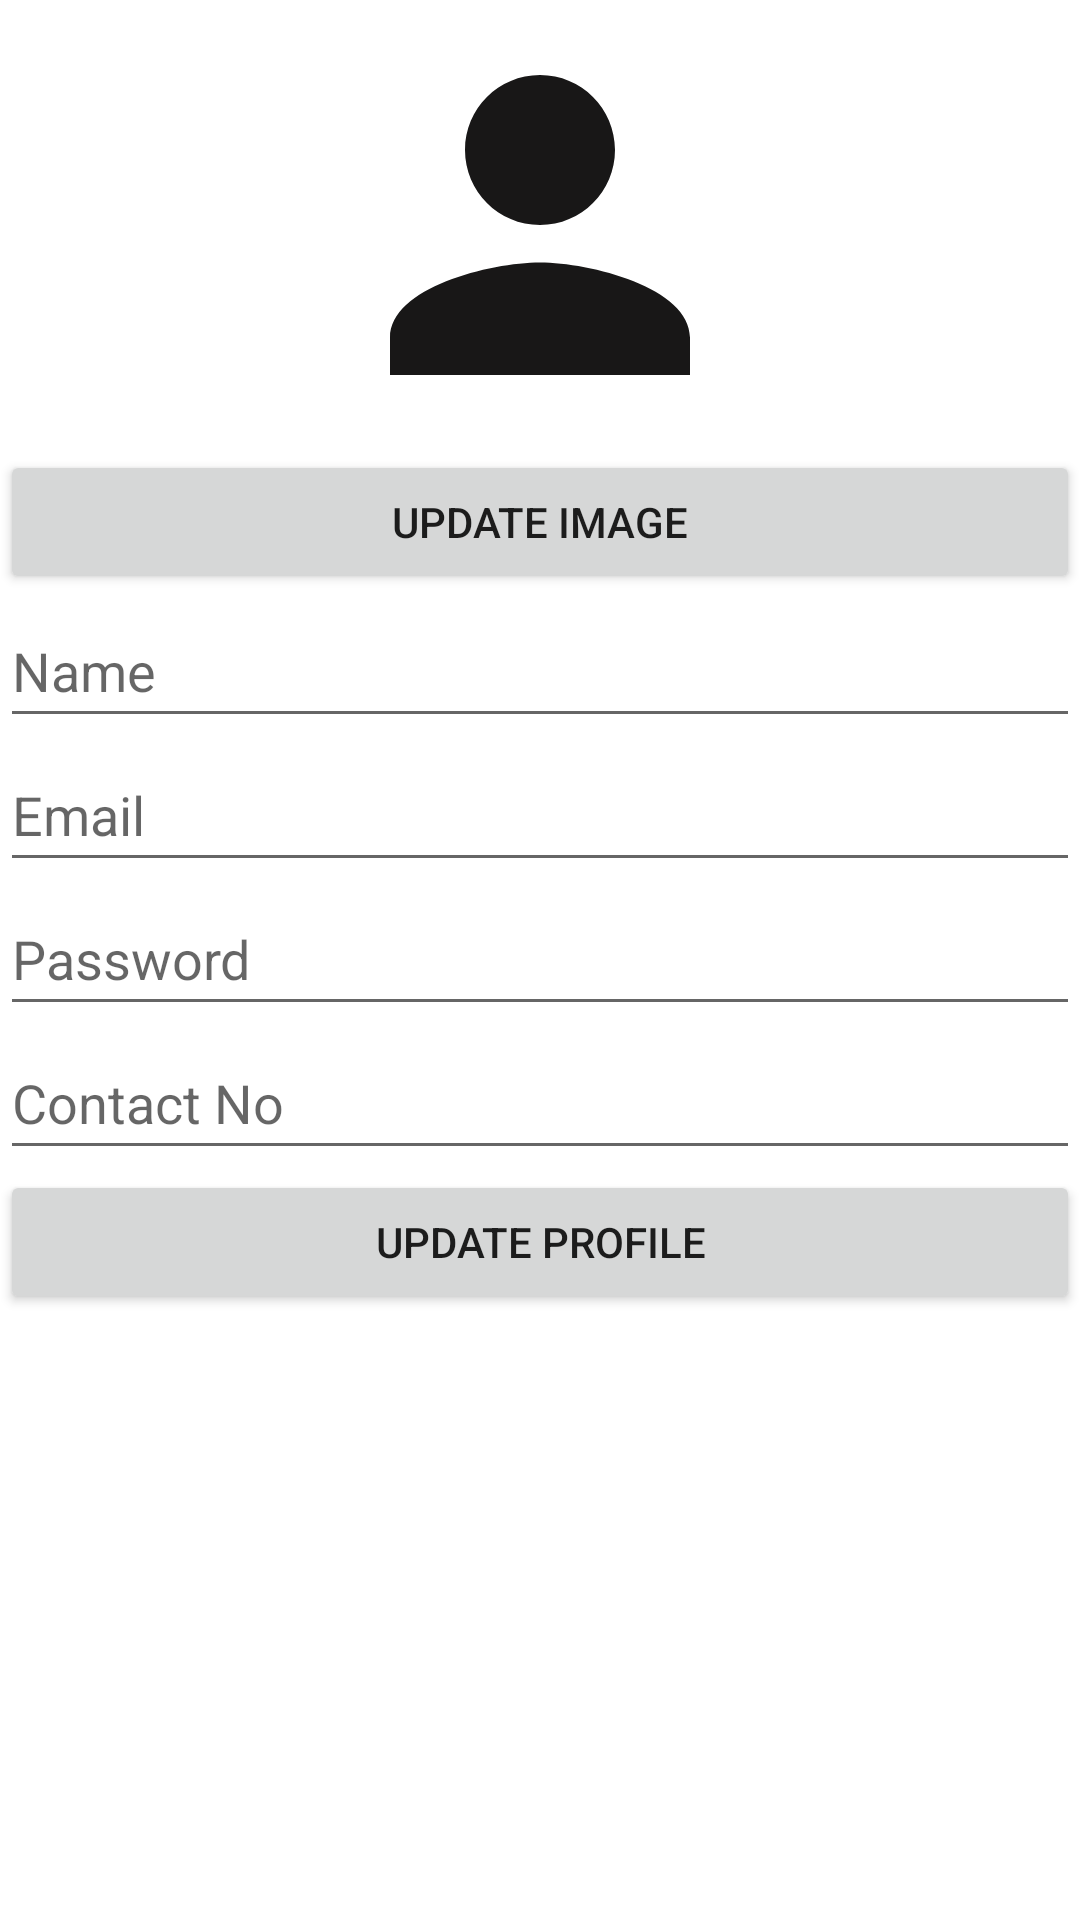

Android layout source for this screen:
<!-- AndroidManifest.xml: application theme Theme.BSA -->
<!-- res/layout/fragment_my_profile.xml -->
<?xml version="1.0" encoding="utf-8"?>
<androidx.constraintlayout.widget.ConstraintLayout xmlns:android="http://schemas.android.com/apk/res/android"
    xmlns:app="http://schemas.android.com/apk/res-auto"
    xmlns:tools="http://schemas.android.com/tools"
    android:id="@+id/frameLayout19"
    android:layout_width="match_parent"
    android:layout_height="match_parent"
    tools:context="com.yashishu.bsa.ui.my_profile">

    <LinearLayout
        android:layout_width="match_parent"
        android:layout_height="match_parent"
        android:orientation="vertical">

        <ImageView
            android:id="@+id/profile_image"
            android:layout_width="150dp"
            android:layout_height="150dp"
            android:layout_gravity="center_horizontal"
            android:src="@drawable/ic_person" />

        <Button
            android:id="@+id/change_image_button"
            android:layout_width="match_parent"
            android:layout_height="wrap_content"
            android:text="update Image" />

        <EditText
            android:id="@+id/name_edit_text"
            android:layout_width="match_parent"
            android:layout_height="wrap_content"
            android:hint="Name"
            android:minHeight="48dp" />

        <EditText
            android:id="@+id/email_edit_text"
            android:layout_width="match_parent"
            android:layout_height="wrap_content"
            android:hint="Email"
            android:minHeight="48dp" />

        <EditText
            android:id="@+id/password_edit_text"
            android:layout_width="match_parent"
            android:layout_height="wrap_content"
            android:hint="Password"
            android:minHeight="48dp" />

        <EditText
            android:id="@+id/contact_edit_text"
            android:layout_width="match_parent"
            android:layout_height="wrap_content"
            android:hint="Contact No"
            android:minHeight="48dp" />

        <Button
            android:id="@+id/update_profile_button"
            android:layout_width="match_parent"
            android:layout_height="wrap_content"
            android:text="Update Profile" />

    </LinearLayout>


</androidx.constraintlayout.widget.ConstraintLayout>
<!-- resources referenced by this layout -->
<resources>
  <!-- drawable ic_person (drawable) -->
  <vector xmlns:android="http://schemas.android.com/apk/res/android"
      android:width="24dp"
      android:height="24dp"
      android:autoMirrored="true"
      android:tint="#181717"
      android:viewportWidth="24"
      android:viewportHeight="24">
      <path
          android:fillColor="@android:color/white"
          android:pathData="M12,12c2.21,0 4,-1.79 4,-4s-1.79,-4 -4,-4 -4,1.79 -4,4 1.79,4 4,4zM12,14c-2.67,0 -8,1.34 -8,4v2h16v-2c0,-2.66 -5.33,-4 -8,-4z" />
  </vector>
  <style name="Theme.BSA" parent="Theme.MaterialComponents.DayNight.DarkActionBar">
          
          <item name="colorPrimary">#356D42</item>
          <item name="colorPrimaryVariant">#4B794F</item>
          <item name="colorOnPrimary">@color/white</item>
          
          <item name="colorSecondary">@color/teal_200</item>
          <item name="colorSecondaryVariant">@color/teal_700</item>
          <item name="colorOnSecondary">@color/black</item>
          
          <item name="android:statusBarColor">?attr/colorPrimaryVariant</item>
          
      </style>
  <color name="white">#FFFFFFFF</color>
  <color name="teal_200">#FF03DAC5</color>
  <color name="teal_700">#FF018786</color>
  <color name="black">#FF000000</color>
</resources>
